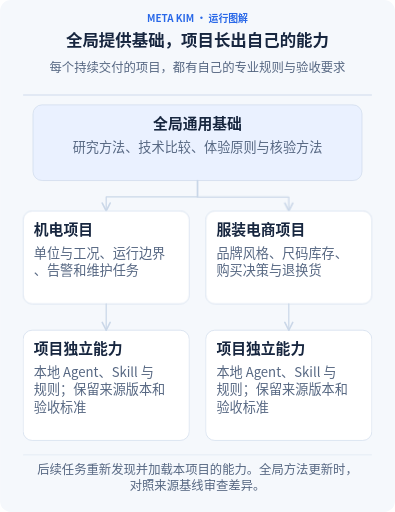
t = 0.00 s
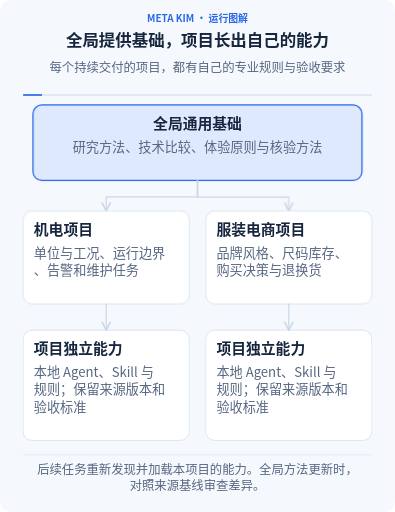
t = 1.30 s
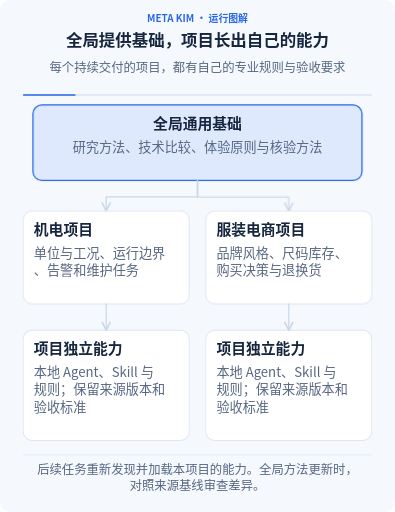
t = 3.60 s
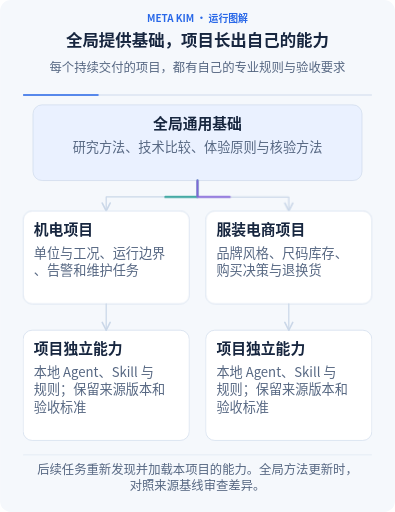
t = 5.19 s
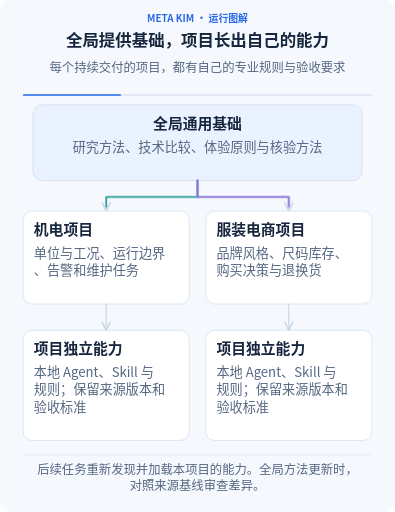
t = 6.72 s
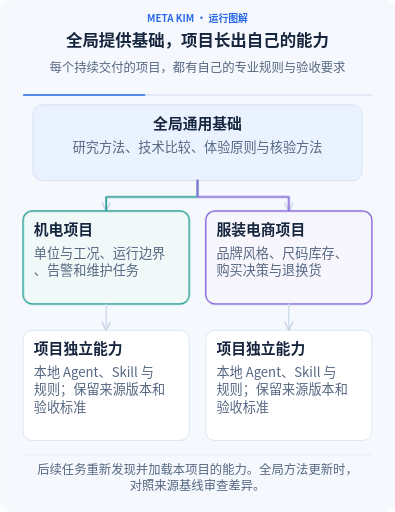
t = 8.40 s

The animated SVG that drew these frames (rendered in a browser with its animation timeline set to each time). Animation: 20 CSS @keyframes rules; frames cover the first 8.40 s, repeats indefinitely.

<svg xmlns="http://www.w3.org/2000/svg" width="960" height="1245" viewBox="0 0 960 1245" role="img" aria-labelledby="title description" lang="zh-CN" xml:lang="zh-CN">
<title id="title">全局提供基础，项目长出自己的能力</title><desc id="description">每个持续交付的项目，都有自己的专业规则与验收要求 图中文字和关系完整保留。动效展示一轮输入传递、任务进度和产出保留；停止动画或减少动效时仍可读完整流程。 后续任务重新发现并加载本项目的能力。全局方法更新时，对照来源基线审查差异。</desc>
<defs><marker id="arrow" viewBox="0 0 10 10" refX="9" refY="5" markerWidth="8" markerHeight="8" orient="auto-start-reverse"><path d="M1 1L9 5L1 9" fill="none" stroke="#cad7e8" stroke-width="1.6" stroke-linecap="round"/></marker><marker id="back-arrow" viewBox="0 0 10 10" refX="9" refY="5" markerWidth="8" markerHeight="8" orient="auto"><path d="M1 1L9 5L1 9" fill="none" stroke="#7c56d8" stroke-width="1.6" stroke-linecap="round"/></marker></defs>
<style>text{font-family:"Microsoft YaHei","Noto Sans CJK SC","PingFang SC",Arial,sans-serif}.clock{stroke-dasharray:1;stroke-dashoffset:0;animation:clock 24s linear infinite}@keyframes clock{from{stroke-dashoffset:1}to{stroke-dashoffset:0}}@keyframes m0{0%,1%{opacity:0}2.2%,16.8%{opacity:1}18%,100%{opacity:0}}.m0{opacity:0;animation:m0 24s ease-in-out infinite}
@keyframes m1{0%,18%{opacity:0}19.5%,100%{opacity:1}}.m1{opacity:1;animation:m1 24s ease-in-out infinite}
@keyframes m2{0%,1%{transform:scaleX(0)}18%,100%{transform:scaleX(1)}}.m2{transform:scaleX(1);transform-box:fill-box;transform-origin:left center;animation:m2 24s ease-in-out infinite}
@keyframes m3{0%,15%{stroke-dashoffset:1;opacity:0}16%{opacity:1}30%,100%{stroke-dashoffset:0;opacity:.8}}.m3{stroke-dashoffset:0;opacity:.65;animation:m3 24s ease-in-out infinite}
@keyframes m4{0%,28.000000000000004%{opacity:0}29.200000000000003%,51.8%{opacity:1}53%,100%{opacity:0}}.m4{opacity:0;animation:m4 24s ease-in-out infinite}
@keyframes m5{0%,53%{opacity:0}54.5%,100%{opacity:1}}.m5{opacity:1;animation:m5 24s ease-in-out infinite}
@keyframes m6{0%,28.000000000000004%{transform:scaleX(0)}53%,100%{transform:scaleX(1)}}.m6{transform:scaleX(1);transform-box:fill-box;transform-origin:left center;animation:m6 24s ease-in-out infinite}
@keyframes m7{0%,56.00000000000001%{opacity:0}57.20000000000001%,90.8%{opacity:1}92%,100%{opacity:0}}.m7{opacity:0;animation:m7 24s ease-in-out infinite}
@keyframes m8{0%,92%{opacity:0}93.5%,100%{opacity:1}}.m8{opacity:1;animation:m8 24s ease-in-out infinite}
@keyframes m9{0%,56.00000000000001%{transform:scaleX(0)}92%,100%{transform:scaleX(1)}}.m9{transform:scaleX(1);transform-box:fill-box;transform-origin:left center;animation:m9 24s ease-in-out infinite}
@keyframes m10{0%,50%{stroke-dashoffset:1;opacity:0}51%{opacity:1}61%,100%{stroke-dashoffset:0;opacity:.8}}.m10{stroke-dashoffset:0;opacity:.65;animation:m10 24s ease-in-out infinite}
@keyframes m11{0%,15%{stroke-dashoffset:1;opacity:0}16%{opacity:1}30%,100%{stroke-dashoffset:0;opacity:.8}}.m11{stroke-dashoffset:0;opacity:.65;animation:m11 24s ease-in-out infinite}
@keyframes m12{0%,28.000000000000004%{opacity:0}29.200000000000003%,51.8%{opacity:1}53%,100%{opacity:0}}.m12{opacity:0;animation:m12 24s ease-in-out infinite}
@keyframes m13{0%,53%{opacity:0}54.5%,100%{opacity:1}}.m13{opacity:1;animation:m13 24s ease-in-out infinite}
@keyframes m14{0%,28.000000000000004%{transform:scaleX(0)}53%,100%{transform:scaleX(1)}}.m14{transform:scaleX(1);transform-box:fill-box;transform-origin:left center;animation:m14 24s ease-in-out infinite}
@keyframes m15{0%,56.00000000000001%{opacity:0}57.20000000000001%,90.8%{opacity:1}92%,100%{opacity:0}}.m15{opacity:0;animation:m15 24s ease-in-out infinite}
@keyframes m16{0%,92%{opacity:0}93.5%,100%{opacity:1}}.m16{opacity:1;animation:m16 24s ease-in-out infinite}
@keyframes m17{0%,56.00000000000001%{transform:scaleX(0)}92%,100%{transform:scaleX(1)}}.m17{transform:scaleX(1);transform-box:fill-box;transform-origin:left center;animation:m17 24s ease-in-out infinite}
@keyframes m18{0%,50%{stroke-dashoffset:1;opacity:0}51%{opacity:1}61%,100%{stroke-dashoffset:0;opacity:.8}}.m18{stroke-dashoffset:0;opacity:.65;animation:m18 24s ease-in-out infinite}@media(prefers-reduced-motion:reduce){*{animation:none!important}.focus,.clock{display:none}.completed{opacity:1}.progress{transform:scaleX(1)}.transfer{stroke-dashoffset:0;opacity:.45}}</style>
<rect width="960" height="1245" rx="26" fill="#f5f8fc"/>
<text x="480" y="53" font-size="24" font-weight="700" fill="#2968e8" text-anchor="middle"><tspan x="480" dy="0">META KIM · 运行图解</tspan></text>
<text x="480" y="113" font-size="40" font-weight="750" fill="#17263f" text-anchor="middle"><tspan x="480" dy="0">全局提供基础，项目长出自己的能力</tspan></text>
<text x="480" y="175" font-size="30" font-weight="450" fill="#566782" text-anchor="middle"><tspan x="480" dy="0">每个持续交付的项目，都有自己的专业规则与验收要求</tspan></text>
<path d="M56 231H904" stroke="#dce5f2" stroke-width="4"/><path class="clock" pathLength="1" d="M56 231H904" stroke="#2968e8" stroke-width="4"/>
<g class="node" data-label="全局通用基础" data-box="80,255,800,184"><rect x="80" y="255" width="800" height="184" rx="22" fill="#eaf1ff" stroke="#cad7e8" stroke-width="1.5"/><rect class="focus m0" x="80" y="255" width="800" height="184" rx="22" fill="#2968e8" fill-opacity=".055" stroke="#2968e8" stroke-width="3"/><text x="480" y="313" font-size="36" font-weight="700" fill="#17263f" text-anchor="middle"><tspan x="480" dy="0">全局通用基础</tspan></text><text x="480" y="369" font-size="32" font-weight="450" fill="#566782" text-anchor="middle"><tspan x="480" dy="0">研究方法、技术比较、体验原则与核验方法</tspan></text></g>
<path d="M480 439V479H258V513" fill="none" stroke="#cad7e8" stroke-width="3" stroke-linecap="round" stroke-linejoin="round" marker-end="url(#arrow)"/><path class="transfer m3" pathLength="1" d="M480 439V479H258V513" fill="none" stroke="#0d9488" stroke-width="4.5" stroke-dasharray="1" stroke-linecap="round" stroke-linejoin="round"/>
<g class="node" data-label="机电项目" data-box="56,513,404,226"><rect x="56" y="513" width="404" height="226" rx="22" fill="#fff" stroke="#cad7e8" stroke-width="1.5"/><rect class="focus m4" x="56" y="513" width="404" height="226" rx="22" fill="#0d9488" fill-opacity=".055" stroke="#0d9488" stroke-width="3"/><text x="82" y="571" font-size="36" font-weight="700" fill="#17263f" text-anchor="start"><tspan x="82" dy="0">机电项目</tspan></text><text x="82" y="627" font-size="32" font-weight="450" fill="#566782" text-anchor="start"><tspan x="82" dy="0">单位与工况、运行边界</tspan><tspan x="82" dy="42">、告警和维护任务</tspan></text></g>
<g class="node" data-label="项目独立能力" data-box="56,803,404,268"><rect x="56" y="803" width="404" height="268" rx="22" fill="#fff" stroke="#cad7e8" stroke-width="1.5"/><rect class="focus m7" x="56" y="803" width="404" height="268" rx="22" fill="#0d9488" fill-opacity=".055" stroke="#0d9488" stroke-width="3"/><text x="82" y="861" font-size="36" font-weight="700" fill="#17263f" text-anchor="start"><tspan x="82" dy="0">项目独立能力</tspan></text><text x="82" y="917" font-size="32" font-weight="450" fill="#566782" text-anchor="start"><tspan x="82" dy="0">本地 Agent、Skill 与</tspan><tspan x="82" dy="42">规则；保留来源版本和</tspan><tspan x="82" dy="42">验收标准</tspan></text></g>
<path d="M258 739V803" fill="none" stroke="#cad7e8" stroke-width="3" stroke-linecap="round" stroke-linejoin="round" marker-end="url(#arrow)"/><path class="transfer m10" pathLength="1" d="M258 739V803" fill="none" stroke="#0d9488" stroke-width="4.5" stroke-dasharray="1" stroke-linecap="round" stroke-linejoin="round"/>
<path d="M480 439V479H702V513" fill="none" stroke="#cad7e8" stroke-width="3" stroke-linecap="round" stroke-linejoin="round" marker-end="url(#arrow)"/><path class="transfer m11" pathLength="1" d="M480 439V479H702V513" fill="none" stroke="#7c56d8" stroke-width="4.5" stroke-dasharray="1" stroke-linecap="round" stroke-linejoin="round"/>
<g class="node" data-label="服装电商项目" data-box="500,513,404,226"><rect x="500" y="513" width="404" height="226" rx="22" fill="#fff" stroke="#cad7e8" stroke-width="1.5"/><rect class="focus m12" x="500" y="513" width="404" height="226" rx="22" fill="#7c56d8" fill-opacity=".055" stroke="#7c56d8" stroke-width="3"/><text x="526" y="571" font-size="36" font-weight="700" fill="#17263f" text-anchor="start"><tspan x="526" dy="0">服装电商项目</tspan></text><text x="526" y="627" font-size="32" font-weight="450" fill="#566782" text-anchor="start"><tspan x="526" dy="0">品牌风格、尺码库存、</tspan><tspan x="526" dy="42">购买决策与退换货</tspan></text></g>
<g class="node" data-label="项目独立能力" data-box="500,803,404,268"><rect x="500" y="803" width="404" height="268" rx="22" fill="#fff" stroke="#cad7e8" stroke-width="1.5"/><rect class="focus m15" x="500" y="803" width="404" height="268" rx="22" fill="#7c56d8" fill-opacity=".055" stroke="#7c56d8" stroke-width="3"/><text x="526" y="861" font-size="36" font-weight="700" fill="#17263f" text-anchor="start"><tspan x="526" dy="0">项目独立能力</tspan></text><text x="526" y="917" font-size="32" font-weight="450" fill="#566782" text-anchor="start"><tspan x="526" dy="0">本地 Agent、Skill 与</tspan><tspan x="526" dy="42">规则；保留来源版本和</tspan><tspan x="526" dy="42">验收标准</tspan></text></g>
<path d="M702 739V803" fill="none" stroke="#cad7e8" stroke-width="3" stroke-linecap="round" stroke-linejoin="round" marker-end="url(#arrow)"/><path class="transfer m18" pathLength="1" d="M702 739V803" fill="none" stroke="#7c56d8" stroke-width="4.5" stroke-dasharray="1" stroke-linecap="round" stroke-linejoin="round"/>
<path d="M56 1106H904" stroke="#cad7e8"/>
<text x="480" y="1153" font-size="30" font-weight="450" fill="#566782" text-anchor="middle"><tspan x="480" dy="0">后续任务重新发现并加载本项目的能力。全局方法更新时，</tspan><tspan x="480" dy="39">对照来源基线审查差异。</tspan></text>
</svg>
